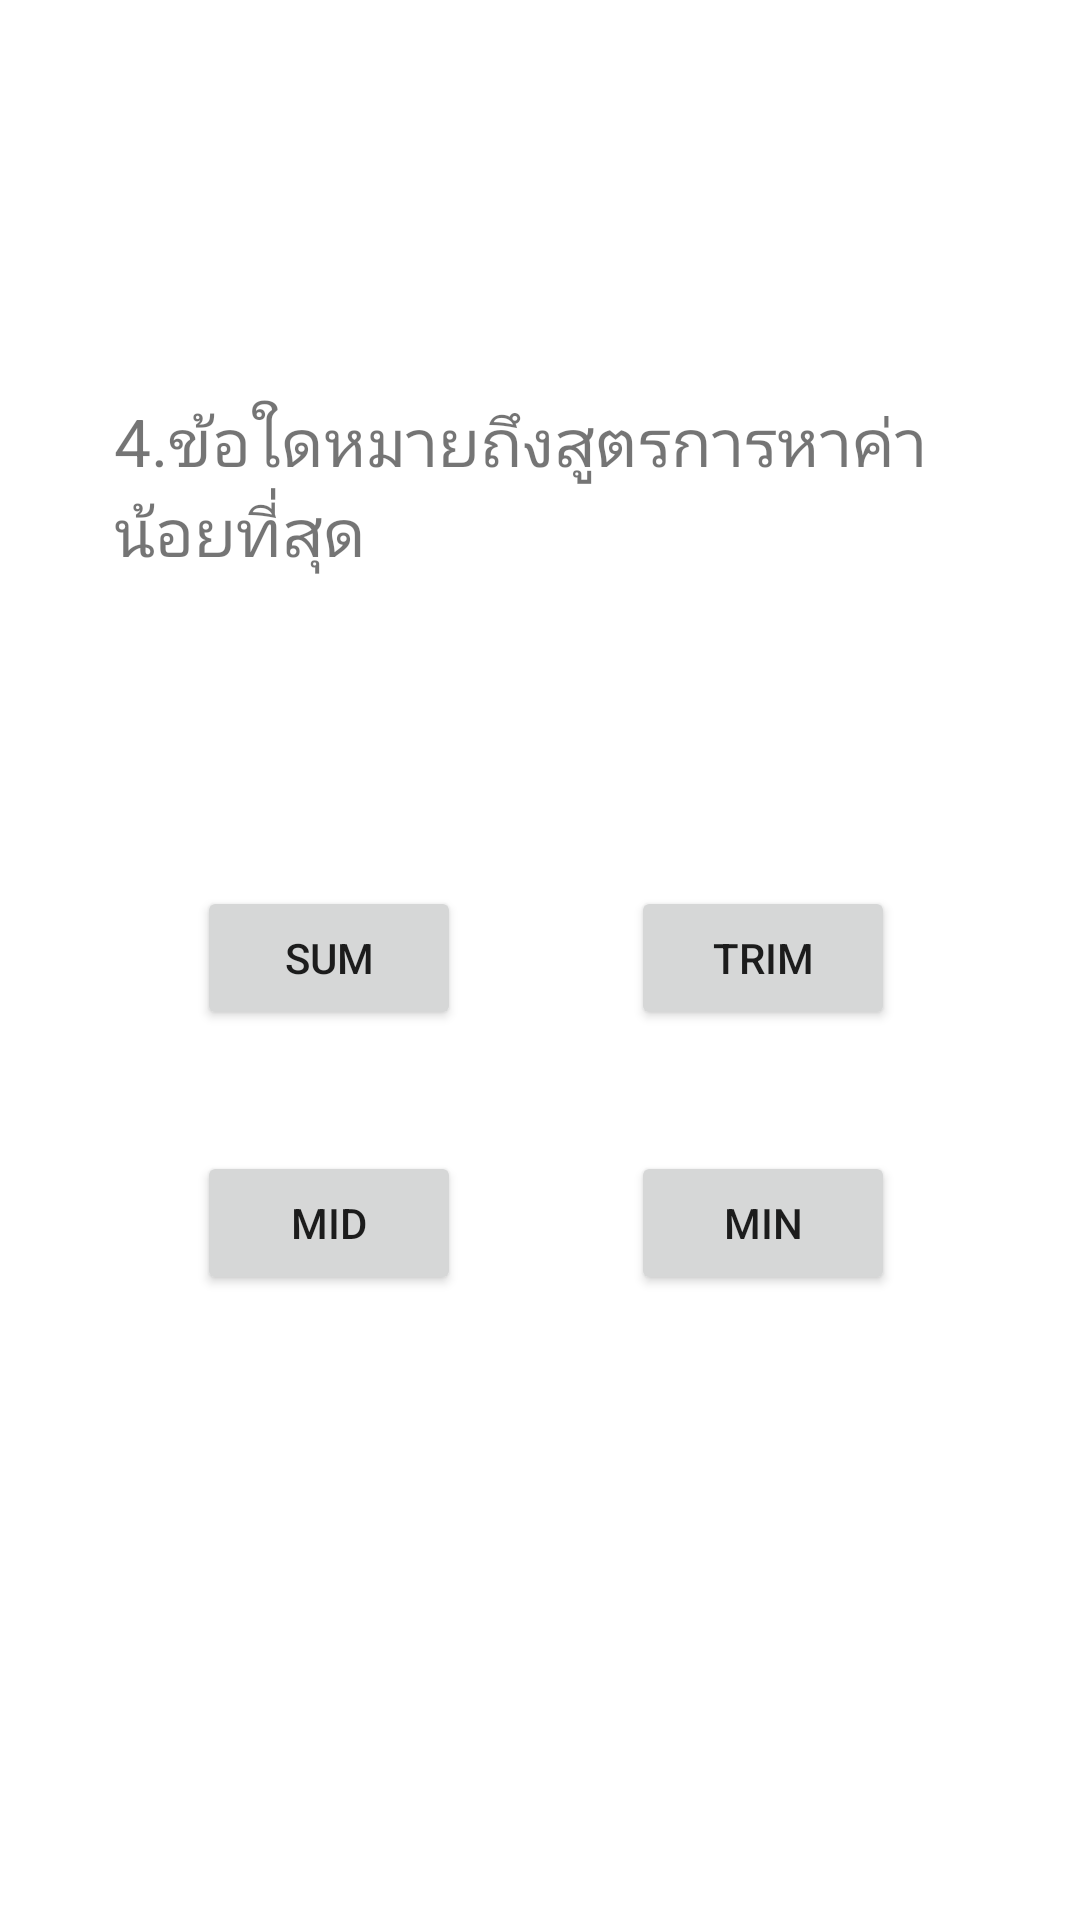

Reconstruct the res/layout file that produces this screen, plus the resources it refers to.
<!-- AndroidManifest.xml: application theme Theme.EZQUIZ_Sarocha -->
<!-- res/layout/activity_four.xml -->
<?xml version="1.0" encoding="utf-8"?>
<androidx.constraintlayout.widget.ConstraintLayout
    xmlns:android="http://schemas.android.com/apk/res/android"
    xmlns:tools="http://schemas.android.com/tools"
    xmlns:app="http://schemas.android.com/apk/res-auto"
    android:layout_width="match_parent"
    android:layout_height="match_parent"
    tools:context=".four">

  <Button
      android:id="@+id/d4"
      android:layout_width="wrap_content"
      android:layout_height="wrap_content"
      android:text="MIN"
      app:layout_constraintBottom_toBottomOf="parent"
      app:layout_constraintEnd_toEndOf="parent"
      app:layout_constraintHorizontal_bias="0.773"
      app:layout_constraintStart_toStartOf="parent"
      app:layout_constraintTop_toTopOf="parent"
      app:layout_constraintVertical_bias="0.648" />

  <Button
      android:id="@+id/a4"
      android:layout_width="wrap_content"
      android:layout_height="wrap_content"
      android:text="SUM"
      app:layout_constraintBottom_toBottomOf="parent"
      app:layout_constraintEnd_toEndOf="parent"
      app:layout_constraintHorizontal_bias="0.241"
      app:layout_constraintStart_toStartOf="parent"
      app:layout_constraintTop_toTopOf="parent"
      app:layout_constraintVertical_bias="0.499" />

  <Button
      android:id="@+id/c4"
      android:layout_width="wrap_content"
      android:layout_height="wrap_content"
      android:text="MID"
      app:layout_constraintBottom_toBottomOf="parent"
      app:layout_constraintEnd_toEndOf="parent"
      app:layout_constraintHorizontal_bias="0.241"
      app:layout_constraintStart_toStartOf="parent"
      app:layout_constraintTop_toTopOf="parent"
      app:layout_constraintVertical_bias="0.648" />

  <TextView
      android:id="@+id/ask04"
      android:layout_width="291dp"
      android:layout_height="147dp"
      android:layout_marginStart="80dp"
      android:layout_marginTop="132dp"
      android:layout_marginEnd="73dp"
      android:text="4.ข้อใดหมายถึงสูตรการหาค่าน้อยที่สุด"
      android:textSize="22sp"
      app:layout_constraintEnd_toEndOf="parent"
      app:layout_constraintStart_toStartOf="parent"
      app:layout_constraintTop_toTopOf="parent" />

  <Button
      android:id="@+id/b4"
      android:layout_width="wrap_content"
      android:layout_height="wrap_content"
      android:text="TRIM"
      app:layout_constraintBottom_toBottomOf="parent"
      app:layout_constraintEnd_toEndOf="parent"
      app:layout_constraintHorizontal_bias="0.773"
      app:layout_constraintStart_toStartOf="parent"
      app:layout_constraintTop_toTopOf="parent"
      app:layout_constraintVertical_bias="0.499" />
</androidx.constraintlayout.widget.ConstraintLayout>
<!-- resources referenced by this layout -->
<resources>
  <style name="Theme.EZQUIZ_Sarocha" parent="Theme.MaterialComponents.DayNight.DarkActionBar">
          
          <item name="colorPrimary">@color/purple_500</item>
          <item name="colorPrimaryVariant">@color/purple_700</item>
          <item name="colorOnPrimary">@color/white</item>
          
          <item name="colorSecondary">@color/teal_200</item>
          <item name="colorSecondaryVariant">@color/teal_700</item>
          <item name="colorOnSecondary">@color/black</item>
          
          <item name="android:statusBarColor">?attr/colorPrimaryVariant</item>
          
      </style>
  <!-- not gathered from this repository: default colours our renderer supplied (Android Studio template values) -->
  <color name="purple_500">#FF6200EE</color>
  <color name="purple_700">#FF3700B3</color>
  <color name="teal_200">#FF03DAC5</color>
  <color name="teal_700">#FF018786</color>
  <color name="black">#FF000000</color>
  <color name="white">#FFFFFFFF</color>
</resources>
